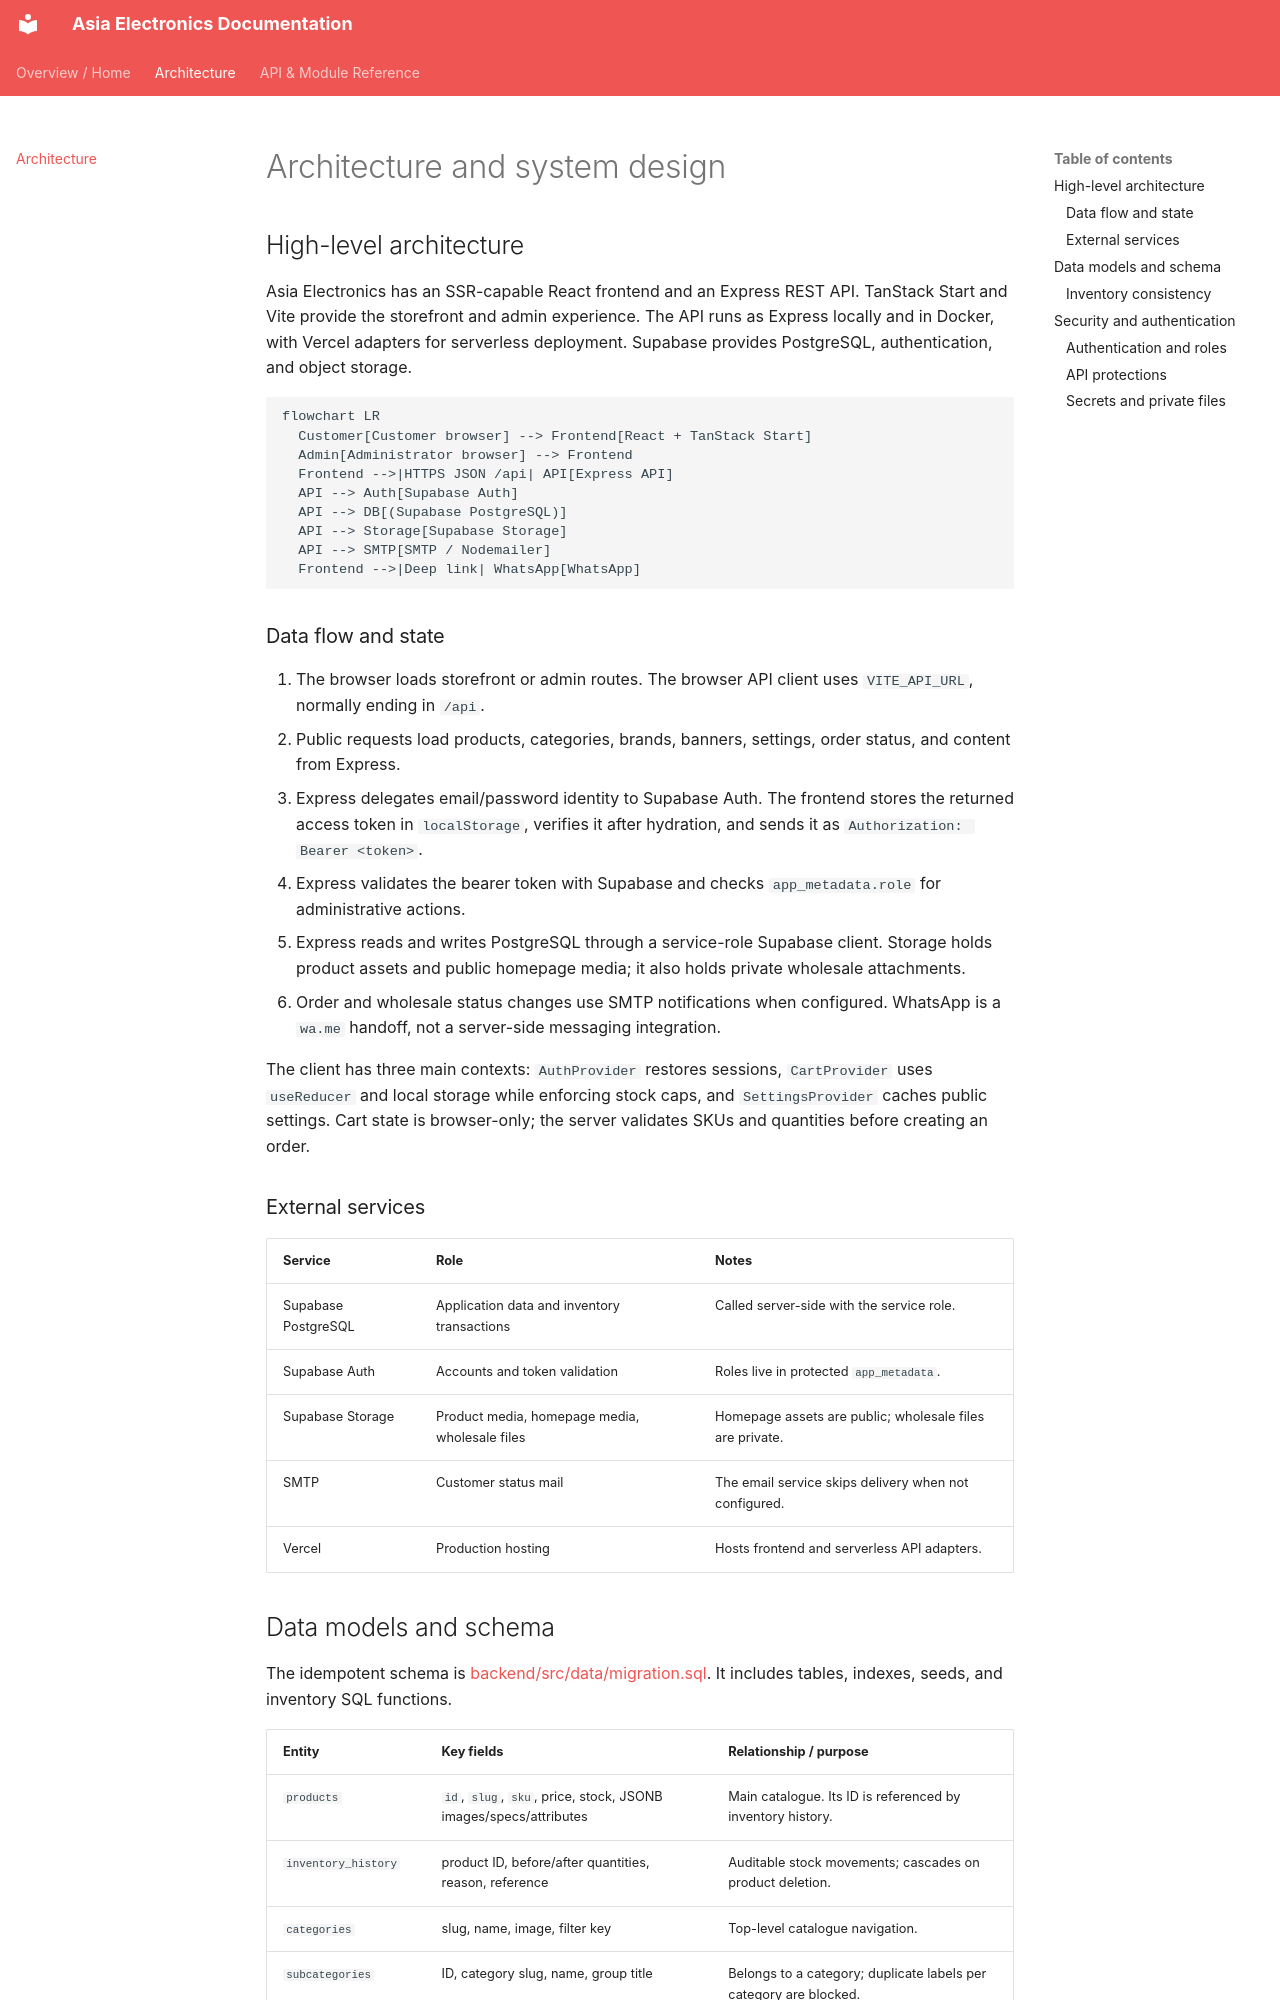

repository: asiaelectronics/asia-electronics · page: architecture/index.html · generator: mkdocs

# Architecture and system design

## High-level architecture

Asia Electronics has an SSR-capable React frontend and an Express REST API. TanStack Start and Vite provide the storefront and admin experience. The API runs as Express locally and in Docker, with Vercel adapters for serverless deployment. Supabase provides PostgreSQL, authentication, and object storage.

```mermaid
flowchart LR
  Customer[Customer browser] --> Frontend[React + TanStack Start]
  Admin[Administrator browser] --> Frontend
  Frontend -->|HTTPS JSON /api| API[Express API]
  API --> Auth[Supabase Auth]
  API --> DB[(Supabase PostgreSQL)]
  API --> Storage[Supabase Storage]
  API --> SMTP[SMTP / Nodemailer]
  Frontend -->|Deep link| WhatsApp[WhatsApp]
```

### Data flow and state

1. The browser loads storefront or admin routes. The browser API client uses `VITE_API_URL`, normally ending in `/api`.
2. Public requests load products, categories, brands, banners, settings, order status, and content from Express.
3. Express delegates email/password identity to Supabase Auth. The frontend stores the returned access token in `localStorage`, verifies it after hydration, and sends it as `Authorization: Bearer <token>`.
4. Express validates the bearer token with Supabase and checks `app_metadata.role` for administrative actions.
5. Express reads and writes PostgreSQL through a service-role Supabase client. Storage holds product assets and public homepage media; it also holds private wholesale attachments.
6. Order and wholesale status changes use SMTP notifications when configured. WhatsApp is a `wa.me` handoff, not a server-side messaging integration.

The client has three main contexts: `AuthProvider` restores sessions, `CartProvider` uses `useReducer` and local storage while enforcing stock caps, and `SettingsProvider` caches public settings. Cart state is browser-only; the server validates SKUs and quantities before creating an order.

### External services

| Service | Role | Notes |
| --- | --- | --- |
| Supabase PostgreSQL | Application data and inventory transactions | Called server-side with the service role. |
| Supabase Auth | Accounts and token validation | Roles live in protected `app_metadata`. |
| Supabase Storage | Product media, homepage media, wholesale files | Homepage assets are public; wholesale files are private. |
| SMTP | Customer status mail | The email service skips delivery when not configured. |
| Vercel | Production hosting | Hosts frontend and serverless API adapters. |
